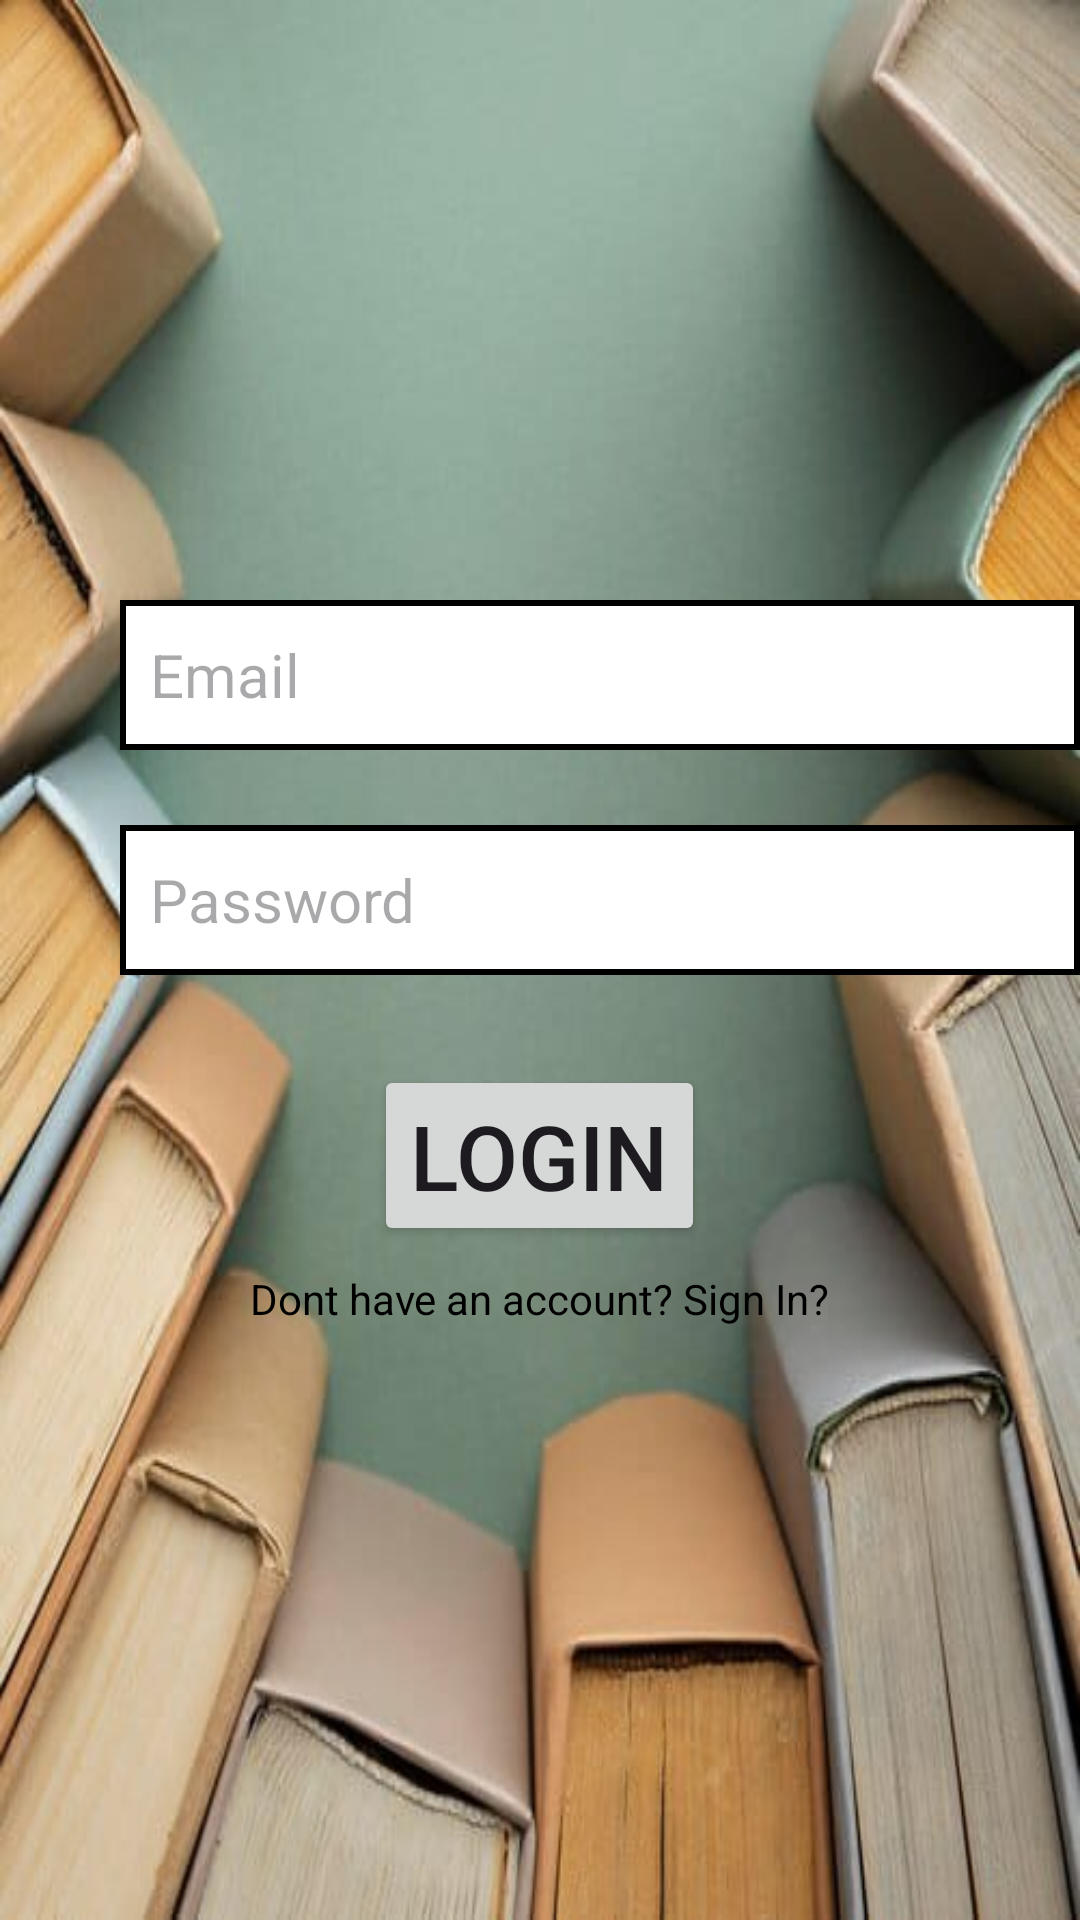

Produce the Android XML layout that renders to this screen, including the resource entries it uses.
<!-- AndroidManifest.xml: application theme Theme.CloudShelf_EBook_Management -->
<!-- res/layout/activity_log_in.xml -->
<?xml version="1.0" encoding="utf-8"?>
<LinearLayout xmlns:android="http://schemas.android.com/apk/res/android"
    xmlns:app="http://schemas.android.com/apk/res-auto"
    xmlns:tools="http://schemas.android.com/tools"
    android:layout_width="match_parent"
    android:layout_height="match_parent"
    tools:context=".LogInActivity"
    android:orientation="vertical"
    android:background="@drawable/img">
    <EditText
        android:layout_width="320dp"
        android:layout_height="50dp"
        android:hint=" Email"
        android:textSize="20dp"
        android:padding="5dp"
        android:layout_marginLeft="40dp"
        android:layout_marginTop="200dp"
        android:background="@drawable/border1"
        android:inputType="textEmailAddress"
        android:drawablePadding="10dp"
        android:id="@+id/emailfield"
        />

    <EditText
        android:layout_width="320dp"
        android:layout_height="50dp"
        android:hint=" Password"
        android:textSize="20dp"
        android:padding="5dp"
        android:layout_marginTop="25dp"
        android:layout_marginLeft="40dp"
        android:background="@drawable/border1"
        android:drawablePadding="10dp"
        android:id="@+id/passfield"
        />

    <Button
        android:layout_width="wrap_content"
        android:layout_height="wrap_content"
        android:text="LOGIN"
        android:textSize="30dp"
        android:layout_marginTop="30dp"
        android:layout_gravity="center_horizontal"
        android:id="@+id/login"/>

    <TextView
        android:layout_width="wrap_content"
        android:layout_height="wrap_content"
        android:layout_marginTop="8dp"
        android:text="Dont have an account? Sign In?"
        android:id="@+id/noacc"
        android:layout_gravity="center_horizontal"
        android:textColor="@color/black"/>

</LinearLayout>
<!-- resources referenced by this layout -->
<resources>
  <!-- drawable border1 (drawable) -->
  <?xml version="1.0" encoding="utf-8"?>
  <shape
      xmlns:android="http://schemas.android.com/apk/res/android"
      android:shape="rectangle"
      >
  
      <solid
          android:color="@color/white"/>
  
      <stroke
          android:color="@color/black"
          android:width="2dp"/>
  </shape>
  <!-- drawable img: png bitmap (drawable, 464648 bytes) -->
  <style name="Theme.CloudShelf_EBook_Management" parent="Base.Theme.CloudShelf_EBook_Management" />
  <style name="Base.Theme.CloudShelf_EBook_Management" parent="Theme.Material3.DayNight.NoActionBar">
          
          
      </style>
  <!-- not gathered from this repository: default colours our renderer supplied (Android Studio template values) -->
  <color name="black">#FF000000</color>
  <color name="white">#FFFFFFFF</color>
</resources>
